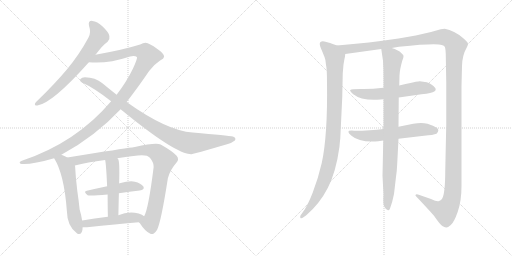
t = 0.00 s
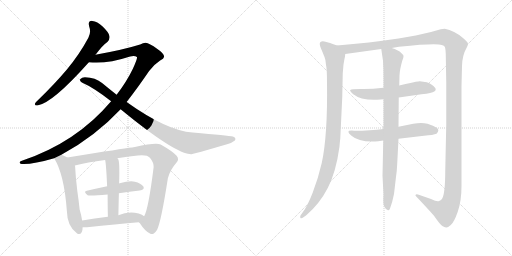
t = 2.34 s
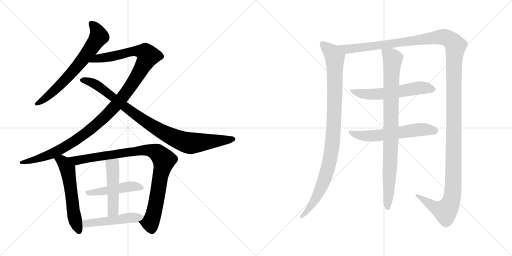
t = 4.68 s
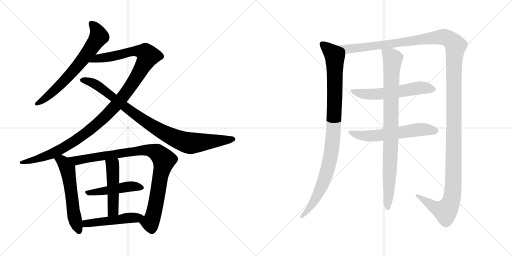
t = 7.02 s
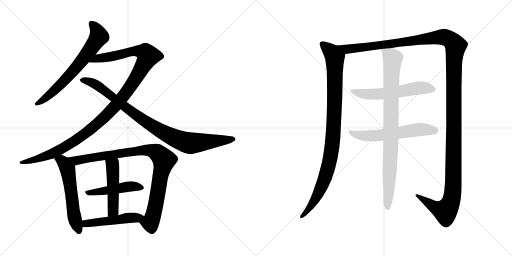
t = 9.36 s
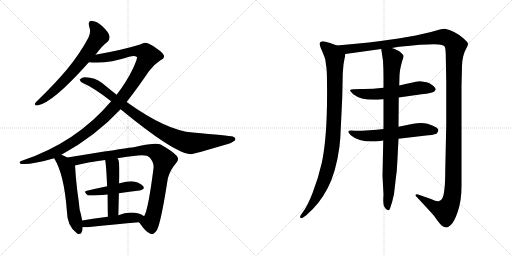
t = 11.70 s

The animated SVG that drew these frames (rendered in a browser with its animation timeline set to each time). Animation: 13 CSS @keyframes rules; one cycle of 11.70 s.

<svg version="1.1" viewBox="0 0 2048 1024" xmlns="http://www.w3.org/2000/svg">
  <g stroke="lightgray" stroke-dasharray="1,1" stroke-width="1" transform="scale(4, 4)">
    <line x1="0" y1="0" x2="256" y2="256"></line>
    <line x1="256" y1="0" x2="0" y2="256"></line>
    <line x1="128" y1="0" x2="128" y2="256"></line>
    <line x1="0" y1="128" x2="256" y2="128"></line>
    <line x1="256" y1="0" x2="512" y2="256"></line>
    <line x1="512" y1="0" x2="256" y2="256"></line>
    <line x1="384" y1="0" x2="384" y2="256"></line>
    <line x1="256" y1="128" x2="512" y2="128"></line>
  </g>
<g transform="scale(1, -1) translate(0, -850)">
   <style type="text/css">
    @keyframes keyframes0 {
      from {
       stroke: black;
       stroke-dashoffset: 682;
       stroke-width: 128;
       }
       69% {
       animation-timing-function: step-end;
       stroke: black;
       stroke-dashoffset: 0;
       stroke-width: 128;
       }
       to {
       stroke: black;
       stroke-width: 1024;
       }
       }
       #make-me-a-hanzi-animation-0 {
         animation: keyframes0 0.805013s both;
         animation-delay: 0.000000s;
         animation-timing-function: linear;
       }
    @keyframes keyframes1 {
      from {
       stroke: black;
       stroke-dashoffset: 1184;
       stroke-width: 128;
       }
       79% {
       animation-timing-function: step-end;
       stroke: black;
       stroke-dashoffset: 0;
       stroke-width: 128;
       }
       to {
       stroke: black;
       stroke-width: 1024;
       }
       }
       #make-me-a-hanzi-animation-1 {
         animation: keyframes1 1.213542s both;
         animation-delay: 0.805013s;
         animation-timing-function: linear;
       }
    @keyframes keyframes2 {
      from {
       stroke: black;
       stroke-dashoffset: 932;
       stroke-width: 128;
       }
       75% {
       animation-timing-function: step-end;
       stroke: black;
       stroke-dashoffset: 0;
       stroke-width: 128;
       }
       to {
       stroke: black;
       stroke-width: 1024;
       }
       }
       #make-me-a-hanzi-animation-2 {
         animation: keyframes2 1.008464s both;
         animation-delay: 2.018555s;
         animation-timing-function: linear;
       }
    @keyframes keyframes3 {
      from {
       stroke: black;
       stroke-dashoffset: 576;
       stroke-width: 128;
       }
       65% {
       animation-timing-function: step-end;
       stroke: black;
       stroke-dashoffset: 0;
       stroke-width: 128;
       }
       to {
       stroke: black;
       stroke-width: 1024;
       }
       }
       #make-me-a-hanzi-animation-3 {
         animation: keyframes3 0.718750s both;
         animation-delay: 3.027019s;
         animation-timing-function: linear;
       }
    @keyframes keyframes4 {
      from {
       stroke: black;
       stroke-dashoffset: 949;
       stroke-width: 128;
       }
       76% {
       animation-timing-function: step-end;
       stroke: black;
       stroke-dashoffset: 0;
       stroke-width: 128;
       }
       to {
       stroke: black;
       stroke-width: 1024;
       }
       }
       #make-me-a-hanzi-animation-4 {
         animation: keyframes4 1.022298s both;
         animation-delay: 3.745769s;
         animation-timing-function: linear;
       }
    @keyframes keyframes5 {
      from {
       stroke: black;
       stroke-dashoffset: 473;
       stroke-width: 128;
       }
       61% {
       animation-timing-function: step-end;
       stroke: black;
       stroke-dashoffset: 0;
       stroke-width: 128;
       }
       to {
       stroke: black;
       stroke-width: 1024;
       }
       }
       #make-me-a-hanzi-animation-5 {
         animation: keyframes5 0.634928s both;
         animation-delay: 4.768067s;
         animation-timing-function: linear;
       }
    @keyframes keyframes6 {
      from {
       stroke: black;
       stroke-dashoffset: 488;
       stroke-width: 128;
       }
       61% {
       animation-timing-function: step-end;
       stroke: black;
       stroke-dashoffset: 0;
       stroke-width: 128;
       }
       to {
       stroke: black;
       stroke-width: 1024;
       }
       }
       #make-me-a-hanzi-animation-6 {
         animation: keyframes6 0.647135s both;
         animation-delay: 5.402995s;
         animation-timing-function: linear;
       }
    @keyframes keyframes7 {
      from {
       stroke: black;
       stroke-dashoffset: 492;
       stroke-width: 128;
       }
       62% {
       animation-timing-function: step-end;
       stroke: black;
       stroke-dashoffset: 0;
       stroke-width: 128;
       }
       to {
       stroke: black;
       stroke-width: 1024;
       }
       }
       #make-me-a-hanzi-animation-7 {
         animation: keyframes7 0.650391s both;
         animation-delay: 6.050130s;
         animation-timing-function: linear;
       }
    @keyframes keyframes8 {
      from {
       stroke: black;
       stroke-dashoffset: 993;
       stroke-width: 128;
       }
       76% {
       animation-timing-function: step-end;
       stroke: black;
       stroke-dashoffset: 0;
       stroke-width: 128;
       }
       to {
       stroke: black;
       stroke-width: 1024;
       }
       }
       #make-me-a-hanzi-animation-8 {
         animation: keyframes8 1.058105s both;
         animation-delay: 6.700521s;
         animation-timing-function: linear;
       }
    @keyframes keyframes9 {
      from {
       stroke: black;
       stroke-dashoffset: 1539;
       stroke-width: 128;
       }
       83% {
       animation-timing-function: step-end;
       stroke: black;
       stroke-dashoffset: 0;
       stroke-width: 128;
       }
       to {
       stroke: black;
       stroke-width: 1024;
       }
       }
       #make-me-a-hanzi-animation-9 {
         animation: keyframes9 1.502441s both;
         animation-delay: 7.758626s;
         animation-timing-function: linear;
       }
    @keyframes keyframes10 {
      from {
       stroke: black;
       stroke-dashoffset: 583;
       stroke-width: 128;
       }
       65% {
       animation-timing-function: step-end;
       stroke: black;
       stroke-dashoffset: 0;
       stroke-width: 128;
       }
       to {
       stroke: black;
       stroke-width: 1024;
       }
       }
       #make-me-a-hanzi-animation-10 {
         animation: keyframes10 0.724447s both;
         animation-delay: 9.261067s;
         animation-timing-function: linear;
       }
    @keyframes keyframes11 {
      from {
       stroke: black;
       stroke-dashoffset: 593;
       stroke-width: 128;
       }
       66% {
       animation-timing-function: step-end;
       stroke: black;
       stroke-dashoffset: 0;
       stroke-width: 128;
       }
       to {
       stroke: black;
       stroke-width: 1024;
       }
       }
       #make-me-a-hanzi-animation-11 {
         animation: keyframes11 0.732585s both;
         animation-delay: 9.985514s;
         animation-timing-function: linear;
       }
    @keyframes keyframes12 {
      from {
       stroke: black;
       stroke-dashoffset: 904;
       stroke-width: 128;
       }
       75% {
       animation-timing-function: step-end;
       stroke: black;
       stroke-dashoffset: 0;
       stroke-width: 128;
       }
       to {
       stroke: black;
       stroke-width: 1024;
       }
       }
       #make-me-a-hanzi-animation-12 {
         animation: keyframes12 0.985677s both;
         animation-delay: 10.718099s;
         animation-timing-function: linear;
       }
</style>
<path d="M 381.5 631.5 Q 382.5 632.5 384.5 634.5 Q 409.5 668.5 430.5 683.5 Q 440.5 693.5 437.5 706.5 Q 436.5 719.5 410.5 744.5 Q 388.5 765.5 369.5 766.5 Q 350.5 767.5 356.5 745.5 Q 365.5 720.5 353.5 699.5 Q 317.5 632.5 267.5 572.5 Q 218.5 514.5 154.5 452.5 Q 144.5 443.5 140.5 437.5 Q 136.5 427.5 149.5 428.5 Q 209.5 437.5 355.5 601.5 L 381.5 631.5 Z" fill="lightgray"></path> 
<path d="M 245.5 231.5 Q 380.5 304.5 482.5 413.5 L 506.5 442.5 Q 549.5 497.5 596.5 566.5 Q 614.5 591.5 640.5 608.5 Q 655.5 615.5 656.5 623.5 Q 656.5 636.5 629.5 654.5 Q 596.5 678.5 582.5 679.5 Q 572.5 679.5 560.5 672.5 Q 493.5 651.5 381.5 631.5 C 351.5 626.5 325.5 603.5 355.5 601.5 Q 422.5 592.5 520.5 624.5 Q 539.5 628.5 547.5 622.5 Q 551.5 618.5 531.5 575.5 Q 506.5 523.5 466.5 471.5 L 444.5 445.5 Q 305.5 280.5 87.5 207.5 Q 77.5 204.5 78.5 199.5 Q 78.5 195.5 86.5 194.5 Q 128.5 191.5 216.5 217.5 L 245.5 231.5 Z" fill="lightgray"></path> 
<path d="M 482.5 413.5 Q 701.5 233.5 765.5 233.5 Q 771.5 233.5 911.5 274.5 Q 926.5 278.5 939.5 288.5 Q 946.5 298.5 931.5 304.5 Q 912.5 308.5 770.5 320.5 Q 667.5 327.5 506.5 442.5 L 466.5 471.5 Q 438.5 493.5 409.5 517.5 Q 381.5 541.5 339.5 541.5 Q 327.5 541.5 320.5 533.5 Q 317.5 526.5 327.5 520.5 Q 375.5 499.5 444.5 445.5 L 482.5 413.5 Z" fill="lightgray"></path> 
<path d="M 269.5 220.5 Q 257.5 227.5 245.5 231.5 C 217.5 242.5 201.5 243.5 216.5 217.5 Q 256.5 154.5 267.5 6.5 Q 268.5 -54.5 307.5 -82.5 Q 308.5 -83.5 311.5 -85.5 Q 330.5 -89.5 330.5 -58.5 L 328.5 -31.5 Q 325.5 -10.5 318.5 12.5 Q 315.5 43.5 309.5 84.5 Q 302.5 139.5 300.5 183.5 Q 300.5 186.5 299.5 188.5 C 297.5 205.5 295.5 206.5 269.5 220.5 Z" fill="lightgray"></path> 
<path d="M 555.5 -38.5 Q 556.5 -39.5 559.5 -42.5 Q 581.5 -76.5 601.5 -84.5 Q 613.5 -91.5 628.5 -68.5 Q 644.5 -35.5 671.5 137.5 Q 680.5 171.5 705.5 199.5 Q 718.5 212.5 706.5 227.5 Q 690.5 245.5 642.5 272.5 Q 624.5 281.5 539.5 262.5 Q 536.5 262.5 380.5 238.5 Q 319.5 228.5 269.5 220.5 C 239.5 215.5 270.5 181.5 299.5 188.5 Q 348.5 201.5 420.5 210.5 L 469.5 217.5 Q 506.5 224.5 551.5 228.5 Q 588.5 232.5 599.5 219.5 Q 615.5 200.5 614.5 181.5 Q 593.5 13.5 576.5 -14.5 C 565.5 -42.5 547.5 -28.5 555.5 -38.5 Z" fill="lightgray"></path> 
<path d="M 475.5 77.5 Q 518.5 84.5 558.5 88.5 Q 580.5 92.5 573.5 104.5 Q 563.5 117.5 539.5 123.5 Q 517.5 127.5 478.5 117.5 Q 475.5 117.5 476.5 116.5 C 468.5 114.5 457.5 111.5 428.5 105.5 Q 385.5 96.5 347.5 87.5 Q 331.5 84.5 350.5 69.5 Q 357.5 65.5 430.5 72.5 L 475.5 77.5 Z" fill="lightgray"></path> 
<path d="M 473.5 -10.5 Q 474.5 35.5 475.5 77.5 L 476.5 116.5 Q 479.5 210.5 471.5 215.5 Q 470.5 216.5 469.5 217.5 C 452.5 242.5 415.5 240.5 420.5 210.5 Q 424.5 195.5 428.5 105.5 L 430.5 72.5 Q 430.5 35.5 431.5 -16.5 C 432.5 -46.5 472.5 -40.5 473.5 -10.5 Z" fill="lightgray"></path> 
<path d="M 330.5 -58.5 Q 339.5 -58.5 348.5 -58.5 Q 465.5 -45.5 555.5 -38.5 C 585.5 -36.5 600.5 -32.5 576.5 -14.5 Q 569.5 -7.5 554.5 -3.5 Q 511.5 5.5 473.5 -10.5 L 431.5 -16.5 Q 377.5 -23.5 328.5 -31.5 C 298.5 -36.5 300.5 -58.5 330.5 -58.5 Z" fill="lightgray"></path> 
<path d="M 1348.0 668.5 L 1328.0 675.5 Q 1326.0 677.5 1302.0 683.5 Q 1279.0 688.5 1279.0 674.5 Q 1279.0 667.5 1287.0 649.5 L 1298.0 622.5 Q 1303.0 611.5 1304.0 590.5 Q 1308.0 576.5 1308.0 521.5 Q 1311.0 308.5 1287.0 198.5 Q 1273.0 137.5 1251.0 80.5 Q 1229.0 23.5 1209.0 -1.5 L 1202.0 -11.5 Q 1199.0 -17.5 1202.0 -21.5 Q 1205.0 -25.5 1215.0 -17.5 L 1224.0 -11.5 Q 1278.0 34.5 1311.0 98.5 Q 1344.0 161.5 1358.0 264.5 Q 1360.0 290.5 1361.0 294.5 L 1369.0 461.5 L 1371.0 557.5 L 1374.0 592.5 L 1378.0 615.5 Q 1380.0 621.5 1381.0 634.5 C 1384.0 655.5 1376.0 658.5 1348.0 668.5 Z" fill="lightgray"></path> 
<path d="M 1567.0 658.5 L 1596.0 663.5 Q 1743.0 678.5 1767.0 670.5 Q 1777.0 667.5 1779.0 663.5 Q 1782.0 658.5 1783.0 634.5 L 1785.0 520.5 L 1785.0 351.5 L 1781.0 168.5 Q 1781.0 75.5 1768.0 54.5 Q 1760.0 46.5 1756.0 46.5 Q 1749.0 42.5 1724.0 54.5 L 1672.0 72.5 Q 1671.0 73.5 1667.0 73.5 Q 1664.0 72.5 1662.0 70.5 Q 1661.0 68.5 1665.0 64.5 Q 1716.0 10.5 1736.0 -12.5 Q 1762.0 -50.5 1771.0 -54.5 Q 1781.0 -59.5 1786.0 -59.5 Q 1791.0 -59.5 1803.0 -49.5 Q 1816.0 -39.5 1831.0 3.5 Q 1846.0 46.5 1846.0 106.5 L 1846.0 506.5 L 1848.0 586.5 Q 1849.0 629.5 1867.0 660.5 Q 1871.0 667.5 1872.0 674.5 Q 1873.0 680.5 1852.0 698.5 Q 1817.0 728.5 1779.0 735.5 L 1763.0 733.5 L 1724.0 722.5 L 1663.0 708.5 L 1594.0 696.5 Q 1480.0 679.5 1348.0 668.5 C 1318.0 665.5 1351.0 630.5 1381.0 634.5 L 1525.0 654.5 L 1567.0 658.5 Z" fill="lightgray"></path> 
<path d="M 1534.0 499.5 Q 1484.0 493.5 1444.0 494.5 Q 1405.0 494.5 1401.0 490.5 Q 1398.0 486.5 1413.0 473.5 Q 1447.0 446.5 1522.0 452.5 L 1534.0 453.5 L 1595.0 460.5 L 1686.0 473.5 Q 1729.0 477.5 1737.0 484.5 Q 1746.0 490.5 1741.0 498.5 Q 1730.0 513.5 1707.0 521.5 L 1679.0 525.5 Q 1674.0 525.5 1663.0 523.5 Q 1653.0 521.5 1597.0 508.5 L 1534.0 499.5 Z" fill="lightgray"></path> 
<path d="M 1534.0 334.5 Q 1482.0 327.5 1417.0 327.5 Q 1376.0 331.5 1406.0 307.5 Q 1438.0 279.5 1513.0 285.5 L 1533.0 288.5 L 1594.0 295.5 L 1696.0 307.5 Q 1734.0 310.5 1746.0 315.5 Q 1760.0 329.5 1747.0 339.5 Q 1735.0 348.5 1710.0 355.5 Q 1686.0 361.5 1653.0 355.5 L 1594.0 343.5 L 1534.0 334.5 Z" fill="lightgray"></path> 
<path d="M 1597.0 508.5 L 1598.0 548.5 Q 1599.0 572.5 1609.0 607.5 Q 1615.0 621.5 1614.0 626.5 Q 1614.0 630.5 1603.0 640.5 Q 1593.0 650.5 1567.0 658.5 C 1539.0 669.5 1522.0 675.5 1525.0 654.5 L 1532.0 607.5 Q 1534.0 575.5 1534.0 542.5 L 1534.0 499.5 L 1534.0 453.5 L 1534.0 334.5 L 1533.0 288.5 L 1530.0 147.5 L 1534.0 71.5 Q 1531.0 31.5 1538.0 22.5 Q 1545.0 9.5 1552.0 9.5 Q 1556.0 7.5 1560.0 16.5 Q 1570.0 43.5 1576.0 74.5 L 1583.0 134.5 Q 1588.0 167.5 1589.0 198.5 L 1594.0 295.5 L 1594.0 343.5 L 1595.0 460.5 L 1597.0 508.5 Z" fill="lightgray"></path> 
      <clipPath id="make-me-a-hanzi-clip-0">
      <path d="M 381.5 631.5 Q 382.5 632.5 384.5 634.5 Q 409.5 668.5 430.5 683.5 Q 440.5 693.5 437.5 706.5 Q 436.5 719.5 410.5 744.5 Q 388.5 765.5 369.5 766.5 Q 350.5 767.5 356.5 745.5 Q 365.5 720.5 353.5 699.5 Q 317.5 632.5 267.5 572.5 Q 218.5 514.5 154.5 452.5 Q 144.5 443.5 140.5 437.5 Q 136.5 427.5 149.5 428.5 Q 209.5 437.5 355.5 601.5 L 381.5 631.5 Z" fill="lightgray"></path>
      </clipPath>
      <path clip-path="url(#make-me-a-hanzi-clip-0)" d="M 367.5 753.5 L 387.5 730.5 L 396.5 704.5 L 365.5 658.5 L 329.5 608.5 L 256.5 526.5 L 198.5 471.5 L 148.5 436.5 " fill="none" id="make-me-a-hanzi-animation-0" stroke-dasharray="554 1108" stroke-linecap="round"></path>

      <clipPath id="make-me-a-hanzi-clip-1">
      <path d="M 245.5 231.5 Q 380.5 304.5 482.5 413.5 L 506.5 442.5 Q 549.5 497.5 596.5 566.5 Q 614.5 591.5 640.5 608.5 Q 655.5 615.5 656.5 623.5 Q 656.5 636.5 629.5 654.5 Q 596.5 678.5 582.5 679.5 Q 572.5 679.5 560.5 672.5 Q 493.5 651.5 381.5 631.5 C 351.5 626.5 325.5 603.5 355.5 601.5 Q 422.5 592.5 520.5 624.5 Q 539.5 628.5 547.5 622.5 Q 551.5 618.5 531.5 575.5 Q 506.5 523.5 466.5 471.5 L 444.5 445.5 Q 305.5 280.5 87.5 207.5 Q 77.5 204.5 78.5 199.5 Q 78.5 195.5 86.5 194.5 Q 128.5 191.5 216.5 217.5 L 245.5 231.5 Z" fill="lightgray"></path>
      </clipPath>
      <path clip-path="url(#make-me-a-hanzi-clip-1)" d="M 362.5 604.5 L 393.5 617.5 L 535.5 645.5 L 581.5 640.5 L 591.5 625.5 L 508.5 485.5 L 467.5 433.5 L 383.5 349.5 L 309.5 293.5 L 202.5 232.5 L 138.5 210.5 L 85.5 201.5 " fill="none" id="make-me-a-hanzi-animation-1" stroke-dasharray="1056 2112" stroke-linecap="round"></path>

      <clipPath id="make-me-a-hanzi-clip-2">
      <path d="M 482.5 413.5 Q 701.5 233.5 765.5 233.5 Q 771.5 233.5 911.5 274.5 Q 926.5 278.5 939.5 288.5 Q 946.5 298.5 931.5 304.5 Q 912.5 308.5 770.5 320.5 Q 667.5 327.5 506.5 442.5 L 466.5 471.5 Q 438.5 493.5 409.5 517.5 Q 381.5 541.5 339.5 541.5 Q 327.5 541.5 320.5 533.5 Q 317.5 526.5 327.5 520.5 Q 375.5 499.5 444.5 445.5 L 482.5 413.5 Z" fill="lightgray"></path>
      </clipPath>
      <path clip-path="url(#make-me-a-hanzi-clip-2)" d="M 329.5 529.5 L 382.5 513.5 L 544.5 388.5 L 635.5 330.5 L 728.5 286.5 L 766.5 277.5 L 931.5 294.5 " fill="none" id="make-me-a-hanzi-animation-2" stroke-dasharray="804 1608" stroke-linecap="round"></path>

      <clipPath id="make-me-a-hanzi-clip-3">
      <path d="M 269.5 220.5 Q 257.5 227.5 245.5 231.5 C 217.5 242.5 201.5 243.5 216.5 217.5 Q 256.5 154.5 267.5 6.5 Q 268.5 -54.5 307.5 -82.5 Q 308.5 -83.5 311.5 -85.5 Q 330.5 -89.5 330.5 -58.5 L 328.5 -31.5 Q 325.5 -10.5 318.5 12.5 Q 315.5 43.5 309.5 84.5 Q 302.5 139.5 300.5 183.5 Q 300.5 186.5 299.5 188.5 C 297.5 205.5 295.5 206.5 269.5 220.5 Z" fill="lightgray"></path>
      </clipPath>
      <path clip-path="url(#make-me-a-hanzi-clip-3)" d="M 223.5 215.5 L 252.5 202.5 L 270.5 174.5 L 297.5 -15.5 L 315.5 -75.5 " fill="none" id="make-me-a-hanzi-animation-3" stroke-dasharray="448 896" stroke-linecap="round"></path>

      <clipPath id="make-me-a-hanzi-clip-4">
      <path d="M 555.5 -38.5 Q 556.5 -39.5 559.5 -42.5 Q 581.5 -76.5 601.5 -84.5 Q 613.5 -91.5 628.5 -68.5 Q 644.5 -35.5 671.5 137.5 Q 680.5 171.5 705.5 199.5 Q 718.5 212.5 706.5 227.5 Q 690.5 245.5 642.5 272.5 Q 624.5 281.5 539.5 262.5 Q 536.5 262.5 380.5 238.5 Q 319.5 228.5 269.5 220.5 C 239.5 215.5 270.5 181.5 299.5 188.5 Q 348.5 201.5 420.5 210.5 L 469.5 217.5 Q 506.5 224.5 551.5 228.5 Q 588.5 232.5 599.5 219.5 Q 615.5 200.5 614.5 181.5 Q 593.5 13.5 576.5 -14.5 C 565.5 -42.5 547.5 -28.5 555.5 -38.5 Z" fill="lightgray"></path>
      </clipPath>
      <path clip-path="url(#make-me-a-hanzi-clip-4)" d="M 276.5 217.5 L 314.5 209.5 L 554.5 248.5 L 594.5 249.5 L 634.5 234.5 L 656.5 210.5 L 612.5 -13.5 L 601.5 -40.5 L 563.5 -34.5 " fill="none" id="make-me-a-hanzi-animation-4" stroke-dasharray="821 1642" stroke-linecap="round"></path>

      <clipPath id="make-me-a-hanzi-clip-5">
      <path d="M 475.5 77.5 Q 518.5 84.5 558.5 88.5 Q 580.5 92.5 573.5 104.5 Q 563.5 117.5 539.5 123.5 Q 517.5 127.5 478.5 117.5 Q 475.5 117.5 476.5 116.5 C 468.5 114.5 457.5 111.5 428.5 105.5 Q 385.5 96.5 347.5 87.5 Q 331.5 84.5 350.5 69.5 Q 357.5 65.5 430.5 72.5 L 475.5 77.5 Z" fill="lightgray"></path>
      </clipPath>
      <path clip-path="url(#make-me-a-hanzi-clip-5)" d="M 348.5 78.5 L 507.5 103.5 L 541.5 105.5 L 562.5 99.5 " fill="none" id="make-me-a-hanzi-animation-5" stroke-dasharray="345 690" stroke-linecap="round"></path>

      <clipPath id="make-me-a-hanzi-clip-6">
      <path d="M 473.5 -10.5 Q 474.5 35.5 475.5 77.5 L 476.5 116.5 Q 479.5 210.5 471.5 215.5 Q 470.5 216.5 469.5 217.5 C 452.5 242.5 415.5 240.5 420.5 210.5 Q 424.5 195.5 428.5 105.5 L 430.5 72.5 Q 430.5 35.5 431.5 -16.5 C 432.5 -46.5 472.5 -40.5 473.5 -10.5 Z" fill="lightgray"></path>
      </clipPath>
      <path clip-path="url(#make-me-a-hanzi-clip-6)" d="M 426.5 208.5 L 450.5 186.5 L 452.5 152.5 L 452.5 12.5 L 437.5 -7.5 " fill="none" id="make-me-a-hanzi-animation-6" stroke-dasharray="360 720" stroke-linecap="round"></path>

      <clipPath id="make-me-a-hanzi-clip-7">
      <path d="M 330.5 -58.5 Q 339.5 -58.5 348.5 -58.5 Q 465.5 -45.5 555.5 -38.5 C 585.5 -36.5 600.5 -32.5 576.5 -14.5 Q 569.5 -7.5 554.5 -3.5 Q 511.5 5.5 473.5 -10.5 L 431.5 -16.5 Q 377.5 -23.5 328.5 -31.5 C 298.5 -36.5 300.5 -58.5 330.5 -58.5 Z" fill="lightgray"></path>
      </clipPath>
      <path clip-path="url(#make-me-a-hanzi-clip-7)" d="M 335.5 -51.5 L 352.5 -42.5 L 567.5 -17.5 " fill="none" id="make-me-a-hanzi-animation-7" stroke-dasharray="364 728" stroke-linecap="round"></path>

      <clipPath id="make-me-a-hanzi-clip-8">
      <path d="M 1348.0 668.5 L 1328.0 675.5 Q 1326.0 677.5 1302.0 683.5 Q 1279.0 688.5 1279.0 674.5 Q 1279.0 667.5 1287.0 649.5 L 1298.0 622.5 Q 1303.0 611.5 1304.0 590.5 Q 1308.0 576.5 1308.0 521.5 Q 1311.0 308.5 1287.0 198.5 Q 1273.0 137.5 1251.0 80.5 Q 1229.0 23.5 1209.0 -1.5 L 1202.0 -11.5 Q 1199.0 -17.5 1202.0 -21.5 Q 1205.0 -25.5 1215.0 -17.5 L 1224.0 -11.5 Q 1278.0 34.5 1311.0 98.5 Q 1344.0 161.5 1358.0 264.5 Q 1360.0 290.5 1361.0 294.5 L 1369.0 461.5 L 1371.0 557.5 L 1374.0 592.5 L 1378.0 615.5 Q 1380.0 621.5 1381.0 634.5 C 1384.0 655.5 1376.0 658.5 1348.0 668.5 Z" fill="lightgray"></path>
      </clipPath>
      <path clip-path="url(#make-me-a-hanzi-clip-8)" d="M 1293.0 672.5 L 1330.0 637.5 L 1339.0 621.5 L 1338.0 424.5 L 1328.0 259.5 L 1316.0 193.5 L 1286.0 102.5 L 1243.0 24.5 L 1208.0 -16.5 " fill="none" id="make-me-a-hanzi-animation-8" stroke-dasharray="865 1730" stroke-linecap="round"></path>

      <clipPath id="make-me-a-hanzi-clip-9">
      <path d="M 1567.0 658.5 L 1596.0 663.5 Q 1743.0 678.5 1767.0 670.5 Q 1777.0 667.5 1779.0 663.5 Q 1782.0 658.5 1783.0 634.5 L 1785.0 520.5 L 1785.0 351.5 L 1781.0 168.5 Q 1781.0 75.5 1768.0 54.5 Q 1760.0 46.5 1756.0 46.5 Q 1749.0 42.5 1724.0 54.5 L 1672.0 72.5 Q 1671.0 73.5 1667.0 73.5 Q 1664.0 72.5 1662.0 70.5 Q 1661.0 68.5 1665.0 64.5 Q 1716.0 10.5 1736.0 -12.5 Q 1762.0 -50.5 1771.0 -54.5 Q 1781.0 -59.5 1786.0 -59.5 Q 1791.0 -59.5 1803.0 -49.5 Q 1816.0 -39.5 1831.0 3.5 Q 1846.0 46.5 1846.0 106.5 L 1846.0 506.5 L 1848.0 586.5 Q 1849.0 629.5 1867.0 660.5 Q 1871.0 667.5 1872.0 674.5 Q 1873.0 680.5 1852.0 698.5 Q 1817.0 728.5 1779.0 735.5 L 1763.0 733.5 L 1724.0 722.5 L 1663.0 708.5 L 1594.0 696.5 Q 1480.0 679.5 1348.0 668.5 C 1318.0 665.5 1351.0 630.5 1381.0 634.5 L 1525.0 654.5 L 1567.0 658.5 Z" fill="lightgray"></path>
      </clipPath>
      <path clip-path="url(#make-me-a-hanzi-clip-9)" d="M 1357.0 665.5 L 1400.0 654.5 L 1765.0 702.5 L 1796.0 694.5 L 1822.0 667.5 L 1816.0 585.5 L 1814.0 144.5 L 1807.0 54.5 L 1800.0 32.5 L 1780.0 5.5 L 1735.0 23.5 L 1666.0 68.5 " fill="none" id="make-me-a-hanzi-animation-9" stroke-dasharray="1411 2822" stroke-linecap="round"></path>

      <clipPath id="make-me-a-hanzi-clip-10">
      <path d="M 1534.0 499.5 Q 1484.0 493.5 1444.0 494.5 Q 1405.0 494.5 1401.0 490.5 Q 1398.0 486.5 1413.0 473.5 Q 1447.0 446.5 1522.0 452.5 L 1534.0 453.5 L 1595.0 460.5 L 1686.0 473.5 Q 1729.0 477.5 1737.0 484.5 Q 1746.0 490.5 1741.0 498.5 Q 1730.0 513.5 1707.0 521.5 L 1679.0 525.5 Q 1674.0 525.5 1663.0 523.5 Q 1653.0 521.5 1597.0 508.5 L 1534.0 499.5 Z" fill="lightgray"></path>
      </clipPath>
      <path clip-path="url(#make-me-a-hanzi-clip-10)" d="M 1405.0 488.5 L 1448.0 475.5 L 1492.0 472.5 L 1682.0 499.5 L 1728.0 494.5 " fill="none" id="make-me-a-hanzi-animation-10" stroke-dasharray="455 910" stroke-linecap="round"></path>

      <clipPath id="make-me-a-hanzi-clip-11">
      <path d="M 1534.0 334.5 Q 1482.0 327.5 1417.0 327.5 Q 1376.0 331.5 1406.0 307.5 Q 1438.0 279.5 1513.0 285.5 L 1533.0 288.5 L 1594.0 295.5 L 1696.0 307.5 Q 1734.0 310.5 1746.0 315.5 Q 1760.0 329.5 1747.0 339.5 Q 1735.0 348.5 1710.0 355.5 Q 1686.0 361.5 1653.0 355.5 L 1594.0 343.5 L 1534.0 334.5 Z" fill="lightgray"></path>
      </clipPath>
      <path clip-path="url(#make-me-a-hanzi-clip-11)" d="M 1406.0 320.5 L 1418.0 313.5 L 1483.0 306.5 L 1665.0 331.5 L 1739.0 327.5 " fill="none" id="make-me-a-hanzi-animation-11" stroke-dasharray="465 930" stroke-linecap="round"></path>

      <clipPath id="make-me-a-hanzi-clip-12">
      <path d="M 1597.0 508.5 L 1598.0 548.5 Q 1599.0 572.5 1609.0 607.5 Q 1615.0 621.5 1614.0 626.5 Q 1614.0 630.5 1603.0 640.5 Q 1593.0 650.5 1567.0 658.5 C 1539.0 669.5 1522.0 675.5 1525.0 654.5 L 1532.0 607.5 Q 1534.0 575.5 1534.0 542.5 L 1534.0 499.5 L 1534.0 453.5 L 1534.0 334.5 L 1533.0 288.5 L 1530.0 147.5 L 1534.0 71.5 Q 1531.0 31.5 1538.0 22.5 Q 1545.0 9.5 1552.0 9.5 Q 1556.0 7.5 1560.0 16.5 Q 1570.0 43.5 1576.0 74.5 L 1583.0 134.5 Q 1588.0 167.5 1589.0 198.5 L 1594.0 295.5 L 1594.0 343.5 L 1595.0 460.5 L 1597.0 508.5 Z" fill="lightgray"></path>
      </clipPath>
      <path clip-path="url(#make-me-a-hanzi-clip-12)" d="M 1533.0 647.5 L 1571.0 615.5 L 1552.0 17.5 " fill="none" id="make-me-a-hanzi-animation-12" stroke-dasharray="776 1552" stroke-linecap="round"></path>

</g>
</svg>
